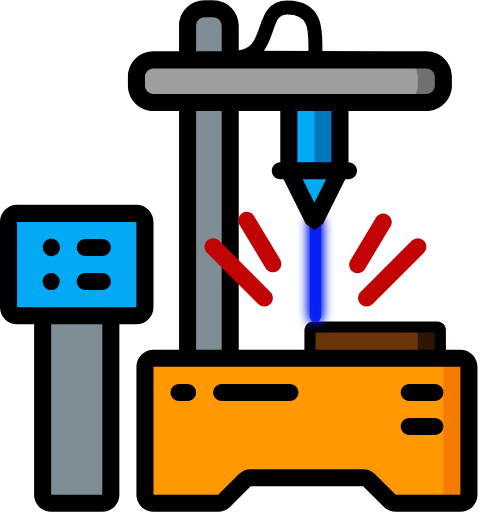
t = 0.00 s
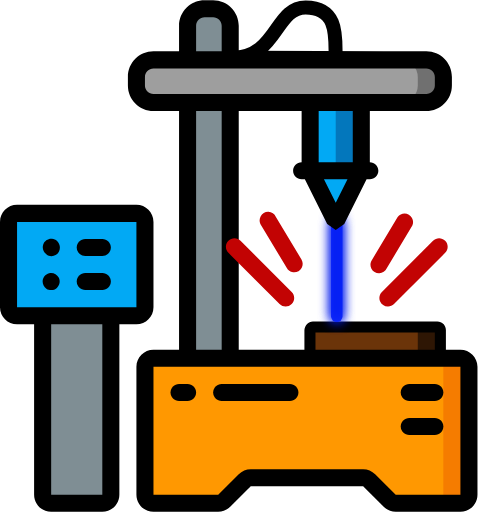
t = 1.00 s
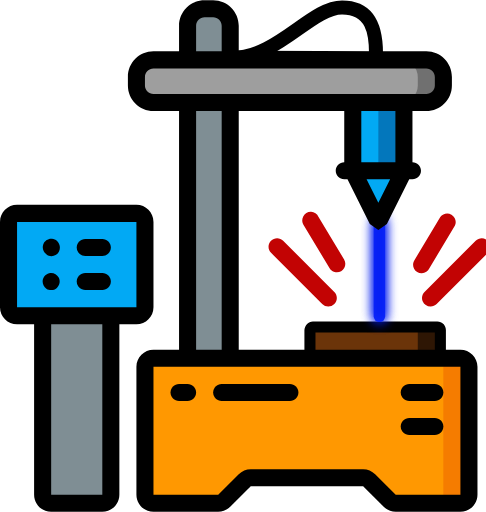
t = 3.00 s
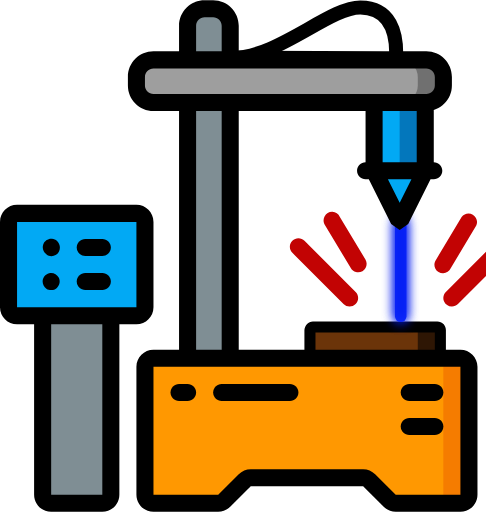
t = 4.00 s
t = 5.00 s: frame unchanged from t = 3.00 s, image omitted
t = 7.00 s: frame unchanged from t = 1.00 s, image omitted

The animated SVG that drew these frames (rendered in a browser with its animation timeline set to each time). Animation: 3 SMIL elements (animate=1,animateTransform=2); one cycle of 8.00 s, repeats indefinitely.

<?xml version="1.0" encoding="UTF-8" standalone="no"?>
<svg
   xmlns:dc="http://purl.org/dc/elements/1.1/"
   xmlns:cc="http://creativecommons.org/ns#"
   xmlns:rdf="http://www.w3.org/1999/02/22-rdf-syntax-ns#"
   xmlns:svg="http://www.w3.org/2000/svg"
   xmlns="http://www.w3.org/2000/svg"
   xmlns:sodipodi="http://sodipodi.sourceforge.net/DTD/sodipodi-0.dtd"
   xmlns:inkscape="http://www.inkscape.org/namespaces/inkscape"
   height="512"
   viewBox="0 0 57 60"
   width="512"
   version="1.1"
   id="svg59"
   sodipodi:docname="engraverMachine.svg"
   inkscape:version="0.92.3 (2405546, 2018-03-11)">
  <metadata
     id="metadata65">
    <rdf:RDF>
      <cc:Work
         rdf:about="">
        <dc:format>image/svg+xml</dc:format>
        <dc:type
           rdf:resource="http://purl.org/dc/dcmitype/StillImage" />
        <dc:title></dc:title>
      </cc:Work>
    </rdf:RDF>
  </metadata>
  <defs
     id="defs63">
    <filter
       inkscape:collect="always"
       style="color-interpolation-filters:sRGB"
       id="filter1049"
       x="-1.2280498"
       width="3.4560996"
       y="-0.13299581"
       height="1.2659916">
      <feGaussianBlur
         inkscape:collect="always"
         stdDeviation="0.68965108"
         id="feGaussianBlur1051" />
    </filter>
  </defs>
  <sodipodi:namedview
     pagecolor="#ffffff"
     bordercolor="#666666"
     borderopacity="1"
     objecttolerance="10"
     gridtolerance="10"
     guidetolerance="10"
     inkscape:pageopacity="0"
     inkscape:pageshadow="2"
     inkscape:window-width="1600"
     inkscape:window-height="845"
     id="namedview61"
     showgrid="false"
     inkscape:zoom="1.3037281"
     inkscape:cx="247.43574"
     inkscape:cy="325.80784"
     inkscape:window-x="0"
     inkscape:window-y="27"
     inkscape:window-maximized="1"
     inkscape:current-layer="svg59" />
  <g
     id="machine">
    <path
       style="fill:#84b5cb"
       inkscape:connector-curvature="0"
       d="m 17,26 v 10 c 0,0.552285 -0.447715,1 -1,1 H 2 C 1.7663478,37.000456 1.5399121,36.919081 1.36,36.77 1.1833029,36.635029 1.0566286,36.445017 1,36.23 1.74,25 9.26,25.45 16.35,25.07 c 0.128998,0.05159 0.24758,0.126127 0.35,0.22 0.190856,0.187071 0.298891,0.442754 0.3,0.71 z"
       id="Shape" />
    <path
       style="fill:#7f8e94"
       inkscape:connector-curvature="0"
       d="m 13,36 v 22 c 0,0.552285 -0.447715,1 -1,1 H 6 C 5.4477152,59 5,58.552285 5,58 V 36 Z"
       id="path3" />
    <path
       style="fill:#6b3409;fill-opacity:1"
       inkscape:connector-curvature="0"
       d="M 51.53125,42 H 36.46875 V 38.21875 H 40 h 8 3.53125 z"
       id="path8"
       sodipodi:nodetypes="ccccccc" />
    <path
       style="fill:#2e1604;fill-opacity:1"
       inkscape:connector-curvature="0"
       d="m 49,37.984375 h 3 V 42 h -3 z"
       id="path10"
       sodipodi:nodetypes="ccccc" />
    <path
       style="fill:#7f8e94"
       inkscape:connector-curvature="0"
       d="M 27,3 V 43 H 22 V 3 c 0,-1.1045695 0.89543,-2 2,-2 h 1 c 1.104569,0 2,0.8954305 2,2 z"
       id="path12" />
    <path
       style="fill:#ff9801"
       inkscape:connector-curvature="0"
       d="m 55,43 v 15 c 0,0.552285 -0.447715,1 -1,1 h -7.59 c -0.26234,-0.0011 -0.513739,-0.105256 -0.7,-0.29 L 43.29,56.29 C 43.103739,56.105256 42.85234,56.001105 42.59,56 H 29.41 c -0.26234,0.0011 -0.513739,0.105256 -0.7,0.29 l -2.42,2.42 c -0.186261,0.184744 -0.43766,0.288895 -0.7,0.29 H 18 c -0.552285,0 -1,-0.447715 -1,-1 V 43 c 0,-0.552285 0.447715,-1 1,-1 h 36 c 0.552285,0 1,0.447715 1,1 z"
       id="path14" />
    <path
       style="fill:#f57c00"
       inkscape:connector-curvature="0"
       d="m 54,42 h -3 c 0.552285,0 1,0.447715 1,1 v 15 c 0,0.552285 -0.447715,1 -1,1 h 3 c 0.552285,0 1,-0.447715 1,-1 V 43 c 0,-0.552285 -0.447715,-1 -1,-1 z"
       id="path16" />
    <rect
       style="fill:#707070"
       y="7"
       x="16"
       width="36"
       rx="2"
       height="5"
       id="rect18" />
    <rect
       style="fill:#9e9e9e"
       y="7"
       x="16"
       width="33"
       rx="2"
       height="5"
       id="rect20" />
    <path
       id="path24"
       d="m 17,26 v 10 c 0,0.552285 -0.447715,1 -1,1 H 2 C 1.7663478,37.000456 1.5399121,36.919081 1.36,36.77 1.1833029,36.635029 1.0566286,36.445017 1,36.23 0.98957955,36.153687 0.98957955,36.076313 1,36 V 26 c 0,-0.552285 0.4477152,-1 1,-1 h 14 c 0.120334,-0.002 0.239695,0.02186 0.35,0.07 0.128998,0.05159 0.24758,0.126127 0.35,0.22 0.190856,0.187071 0.298891,0.442754 0.3,0.71 z"
       inkscape:connector-curvature="0"
       style="fill:#02a9f4" />
    <path
       sodipodi:nodetypes="sccsssscssssccssssccccccsssscssccsscccccsssscccssssccsccccccccccccccccccccccccccsssssssss"
       inkscape:connector-curvature="0"
       d="M 50,6 H 45 L 28,5.91 V 3 C 28,1.3431457 26.656854,0 25,0 h -1 c -1.656854,0 -3,1.3431457 -3,3 v 3 h -3 c -1.656854,0 -3,1.3431458 -3,3 v 1 c 0,1.656854 1.343146,3 3,3 h 3 v 28 h -3 c -1.10457,0 -2,0.895431 -2,2 v 15 c 0,1.104569 0.89543,2 2,2 h 7.59 C 26.119577,59.9978 26.62665,59.785588 27,59.41 L 29.41,57 H 42.59 L 45,59.41 c 0.37335,0.375588 0.880423,0.587767 1.41,0.59 H 54 c 1.104569,0 2,-0.895431 2,-2 V 43 c 0,-1.104569 -0.895431,-2 -2,-2 h -1.703125 v -2.3125 c 0,-0.552285 -0.447715,-1 -1,-1 H 48 40 36.703125 c -0.552285,0 -0.94431,0.45053 -1,1 V 41 H 28 V 13 h 12 8 2 c 1.656854,0 3,-1.343146 3,-3 V 9 C 53,7.3431458 51.656854,6 50,6 Z M 42.97,6 H 34.28 Z M 23,3 c 0,-0.5522847 0.447715,-1 1,-1 h 1 c 0.552285,0 1,0.4477153 1,1 V 6 H 23 Z M 54,58 H 46.41 L 44,55.59 C 43.62665,55.214412 43.119577,55.002233 42.59,55 H 29.41 C 28.880423,55.0022 28.37335,55.214412 28,55.59 L 25.59,58 H 18 V 43 H 54 Z M 37,38.984375 H 39.67 48.33 51 V 41 H 37 Z M 26,41 H 23 V 13 h 3 z M 42,13 h 4 z m 9,-3 c 0,0.552285 -0.447715,1 -1,1 H 18 c -0.552285,0 -1,-0.447715 -1,-1 V 9 c 0,-0.5522847 0.447715,-1 1,-1 h 32 c 0.552285,0 1,0.4477153 1,1 z"
       id="path29"
       style="fill:#000000" />
    <path
       inkscape:connector-curvature="0"
       d="m 51,45 h -3 c -0.552285,0 -1,0.447715 -1,1 0,0.552285 0.447715,1 1,1 h 3 c 0.552285,0 1,-0.447715 1,-1 0,-0.552285 -0.447715,-1 -1,-1 z"
       id="path39"
       style="fill:#000000" />
    <path
       inkscape:connector-curvature="0"
       d="m 51,49 h -3 c -0.552285,0 -1,0.447715 -1,1 0,0.552285 0.447715,1 1,1 h 3 c 0.552285,0 1,-0.447715 1,-1 0,-0.552285 -0.447715,-1 -1,-1 z"
       id="path41"
       style="fill:#000000" />
    <path
       inkscape:connector-curvature="0"
       d="m 2,38 h 2 v 20 c 0,1.104569 0.8954305,2 2,2 h 6 c 1.10457,0 2,-0.895431 2,-2 V 38 h 2 c 1.104569,0 2,-0.895431 2,-2 V 26 c 0,-1.10457 -0.895431,-2 -2,-2 H 2 c -1.1045695,0 -2,0.89543 -2,2 v 10 c 0,1.104569 0.8954305,2 2,2 z M 12,58 H 6 V 38 h 6 z M 2,26 H 16 V 36 H 2 Z"
       id="path43"
       style="fill:#000000" />
    <path
       inkscape:connector-curvature="0"
       d="m 10,30 h 2 c 0.552285,0 1,-0.447715 1,-1 0,-0.552285 -0.447715,-1 -1,-1 h -2 c -0.5522847,0 -1,0.447715 -1,1 0,0.552285 0.4477153,1 1,1 z"
       id="path45"
       style="fill:#000000" />
    <path
       inkscape:connector-curvature="0"
       d="m 10,34 h 2 c 0.552285,0 1,-0.447715 1,-1 0,-0.552285 -0.447715,-1 -1,-1 h -2 c -0.5522847,0 -1,0.447715 -1,1 0,0.552285 0.4477153,1 1,1 z"
       id="path47"
       style="fill:#000000" />
    <path
       inkscape:connector-curvature="0"
       d="m 5.44,29.83 c 0.3369505,0.242492 0.7886822,0.251585 1.1351179,0.02285 C 6.9215537,29.624112 7.0906398,29.20512 7,28.8 6.9235364,28.350164 6.5522708,28.009133 6.0975731,27.971064 5.6428755,27.932995 5.220071,28.207543 5.0698722,28.638402 4.9196733,29.069261 5.080175,29.547152 5.46,29.8 Z"
       id="path49"
       style="fill:#000000" />
    <path
       inkscape:connector-curvature="0"
       d="M 5.44,33.83 C 5.820323,34.087069 6.3268242,34.05218 6.6683071,33.74539 7.00979,33.438602 7.0985378,32.938717 6.8835277,32.53313 6.6685176,32.127543 6.2049794,31.920436 5.7594095,32.03088 5.3138396,32.141323 5.0006916,32.540947 5,33 c -5.011e-4,0.332626 0.1644212,0.64373 0.44,0.83 z"
       id="path51"
       style="fill:#000000" />
    <path
       inkscape:connector-curvature="0"
       d="m 22,45 h -1 c -0.552285,0 -1,0.447715 -1,1 0,0.552285 0.447715,1 1,1 h 1 c 0.552285,0 1,-0.447715 1,-1 0,-0.552285 -0.447715,-1 -1,-1 z"
       id="path53"
       style="fill:#000000" />
    <path
       inkscape:connector-curvature="0"
       d="m 34,45 h -8 c -0.552285,0 -1,0.447715 -1,1 0,0.552285 0.447715,1 1,1 h 8 c 0.552285,0 1,-0.447715 1,-1 0,-0.552285 -0.447715,-1 -1,-1 z"
       id="path55"
       style="fill:#000000" />
  </g>
  <g
     id="laser">
    <animateTransform attributeName="transform"
                      attributeType="XML"
                      type="translate"
                      values="-7;3;-7"
                      dur="8s"
                      repeatCount="indefinite"/>
    <path
       style="color:#000000;font-style:normal;font-variant:normal;font-weight:normal;font-stretch:normal;font-size:medium;line-height:normal;font-family:sans-serif;font-variant-ligatures:normal;font-variant-position:normal;font-variant-caps:normal;font-variant-numeric:normal;font-variant-alternates:normal;font-feature-settings:normal;text-indent:0;text-align:start;text-decoration:none;text-decoration-line:none;text-decoration-style:solid;text-decoration-color:#000000;letter-spacing:normal;word-spacing:normal;text-transform:none;writing-mode:lr-tb;direction:ltr;text-orientation:mixed;dominant-baseline:auto;baseline-shift:baseline;text-anchor:start;white-space:normal;shape-padding:0;clip-rule:nonzero;display:inline;overflow:visible;visibility:visible;opacity:1;isolation:auto;mix-blend-mode:normal;color-interpolation:sRGB;color-interpolation-filters:linearRGB;solid-color:#000000;solid-opacity:1;vector-effect:none;fill:#001aef;fill-opacity:1;fill-rule:nonzero;stroke:none;stroke-width:1.34765625;stroke-linecap:round;stroke-linejoin:miter;stroke-miterlimit:4;stroke-dasharray:none;stroke-dashoffset:0;stroke-opacity:1;filter:url(#filter1049);color-rendering:auto;image-rendering:auto;shape-rendering:auto;text-rendering:auto;enable-background:accumulate"
       d="M 43.990234,25.316406 A 0.67389551,0.67389551 0 0 0 43.326172,26 v 11.078125 a 0.67389551,0.67389551 0 1 0 1.347656,0 V 26 a 0.67389551,0.67389551 0 0 0 -0.683594,-0.683594 z"
       id="path1053"
       inkscape:connector-curvature="0" />
    <path
       inkscape:connector-curvature="0"
       id="path935"
       d="M 44,26 V 37.078954"
       style="fill:none;stroke:#132dff;stroke-width:1.34765625;stroke-linecap:round;stroke-linejoin:miter;stroke-miterlimit:4;stroke-dasharray:none;stroke-opacity:1" />
    <path
       inkscape:connector-curvature="0"
       id="path945"
       d="M 43.990234,25.316406 A 0.67389551,0.67389551 0 0 0 43.326172,26 v 11.078125 a 0.67389551,0.67389551 0 1 0 1.347656,0 V 26 a 0.67389551,0.67389551 0 0 0 -0.683594,-0.683594 z"
       style="color:#000000;font-style:normal;font-variant:normal;font-weight:normal;font-stretch:normal;font-size:medium;line-height:normal;font-family:sans-serif;font-variant-ligatures:normal;font-variant-position:normal;font-variant-caps:normal;font-variant-numeric:normal;font-variant-alternates:normal;font-feature-settings:normal;text-indent:0;text-align:start;text-decoration:none;text-decoration-line:none;text-decoration-style:solid;text-decoration-color:#000000;letter-spacing:normal;word-spacing:normal;text-transform:none;writing-mode:lr-tb;direction:ltr;text-orientation:mixed;dominant-baseline:auto;baseline-shift:baseline;text-anchor:start;white-space:normal;shape-padding:0;clip-rule:nonzero;display:inline;overflow:visible;visibility:visible;opacity:1;isolation:auto;mix-blend-mode:normal;color-interpolation:sRGB;color-interpolation-filters:linearRGB;solid-color:#000000;solid-opacity:1;vector-effect:none;fill:#001aef;fill-opacity:1;fill-rule:nonzero;stroke:none;stroke-width:1.34765625;stroke-linecap:round;stroke-linejoin:miter;stroke-miterlimit:4;stroke-dasharray:none;stroke-dashoffset:0;stroke-opacity:1;filter:url(#filter1049);color-rendering:auto;image-rendering:auto;shape-rendering:auto;text-rendering:auto;enable-background:accumulate" />
    <path
       inkscape:connector-curvature="0"
       d="m 31.29,28.211875 c -0.189313,0.187767 -0.295798,0.443362 -0.295798,0.71 0,0.266638 0.106485,0.522233 0.295798,0.71 l 6,6 c 0.392122,0.392122 1.027878,0.392122 1.42,0 0.392122,-0.392122 0.392122,-1.027878 0,-1.42 l -6,-6 C 32.522233,28.022562 32.266638,27.916077 32,27.916077 c -0.266638,0 -0.522233,0.106485 -0.71,0.295798 z"
       id="path31"
       style="fill:#c20303;fill-opacity:1" />
    <path
       inkscape:connector-curvature="0"
       d="m 50,35.921875 c 0.265803,0.0015 0.521281,-0.102814 0.71,-0.29 l 6,-6 c 0.392122,-0.392122 0.392122,-1.027878 0,-1.42 -0.392122,-0.392122 -1.027878,-0.392122 -1.42,0 l -6,6 c -0.28846,0.28609 -0.375162,0.718267 -0.219371,1.093481 0.155791,0.375215 0.523106,0.618882 0.929371,0.616519 z"
       id="path33"
       style="fill:#c20303;fill-opacity:1" />
    <path
       inkscape:connector-curvature="0"
       d="m 39.51,31.781875 c 0.474893,-0.281719 0.631576,-0.895022 0.35,-1.37 l -3,-5 c -0.157203,-0.347837 -0.498711,-0.575841 -0.880238,-0.587682 -0.381528,-0.01184 -0.736517,0.194549 -0.914986,0.531969 -0.178469,0.33742 -0.149284,0.747007 0.07522,1.055713 l 3,5 c 0.131951,0.23144 0.350799,0.40066 0.607996,0.470122 0.257198,0.06946 0.53148,0.03342 0.762004,-0.100122 z"
       id="path35"
       style="fill:#c20303;fill-opacity:1" />
    <path
       inkscape:connector-curvature="0"
       d="m 49.86,31.431875 3,-5 C 53.07119,25.964583 52.89468,25.413274 52.451363,25.155531 52.008045,24.897788 51.441609,25.017153 51.14,25.431875 l -3,5 c -0.224508,0.308706 -0.253693,0.718293 -0.07522,1.055713 0.178469,0.33742 0.533458,0.543809 0.914986,0.531969 0.381523,-0.01184 0.723031,-0.239845 0.880234,-0.587682 z"
       id="path37"
       style="fill:#c20303;fill-opacity:1" />
  </g>
  <g
     id="head"
     transform="translate(-42.875)">
    <animateTransform attributeName="transform"
                      attributeType="XML"
                      type="translate"
                      values="-54;-44;-54"
                      dur="8s"
                      repeatCount="indefinite"/>
    <g
       transform="translate(46.875)"
       id="g1076">
      <path
         id="Rectangle-path"
         d="m 41,12 h 6 v 8 h -6 z"
         inkscape:connector-curvature="0"
         style="fill:#0377bc" />
      <path
         id="path6"
         d="m 41,12 h 3 v 8 h -3 z"
         inkscape:connector-curvature="0"
         style="fill:#02a9f4" />
      <path
         style="fill:#02a9f4"
         inkscape:connector-curvature="0"
         d="m 47,20 -3,6 -3,-6 z"
         id="path22" />
    </g>
    <path
       style="fill:#000000"
       id="path1055"
       d="m 86.875,13 v 6 c -0.552285,0 -1,0.447715 -1,1 0,0.552285 0.447715,1 1,1 h 0.38 l 2.62,5.24 1,0.703125 1,-0.703125 2.62,-5.24 h 0.38 c 0.552285,0 1,-0.447715 1,-1 0,-0.552285 -0.447715,-1 -1,-1 v -6 l -0.06163,-1.189214 -7.882975,-0.0455 z m 4,10.76 -1.38,-2.76 h 2.76 z m 2,-4.76 h -4 v -6 h 4 z"
       inkscape:connector-curvature="0"
       sodipodi:nodetypes="ccsscccccsscccccccccccccc" />
  </g>
  <path
     id="cable"
     style="fill:none;stroke:#000000;stroke-width:1.640625;stroke-linecap:butt;stroke-linejoin:miter;stroke-miterlimit:4;stroke-dasharray:none;stroke-opacity:1"
     d="m 27.083893,6.7872185 c 5.465006,0.048137 9.540208,-5.94738308 13.193991,-5.9325061 3.653783,0.014877 3.73837,3.1545509 3.73837,5.3691389"
     inkscape:connector-curvature="0"
     sodipodi:nodetypes="czc"/>
  <animate href="#cable"
          attributeType="XML"
          attributeName="d"
          values="m 27.083893,6.7872185 c 5.465006,0.048137 2.977708,-5.94738308 6.631491,-5.9325061 3.653783,0.014877 3.26962,3.1545509 3.26962,5.3691389;m 27.083893,6.7872185 c 5.465006,0.048137 11.524583,-5.94738308 15.178366,-5.9325061 3.653783,0.014877 4.20712,3.1545509 4.20712,5.3691389;m 27.083893,6.7872185 c 5.465006,0.048137 2.977708,-5.94738308 6.631491,-5.9325061 3.653783,0.014877 3.26962,3.1545509 3.26962,5.3691389"
          dur="8s"
          repeatCount="indefinite"/>
</svg>
